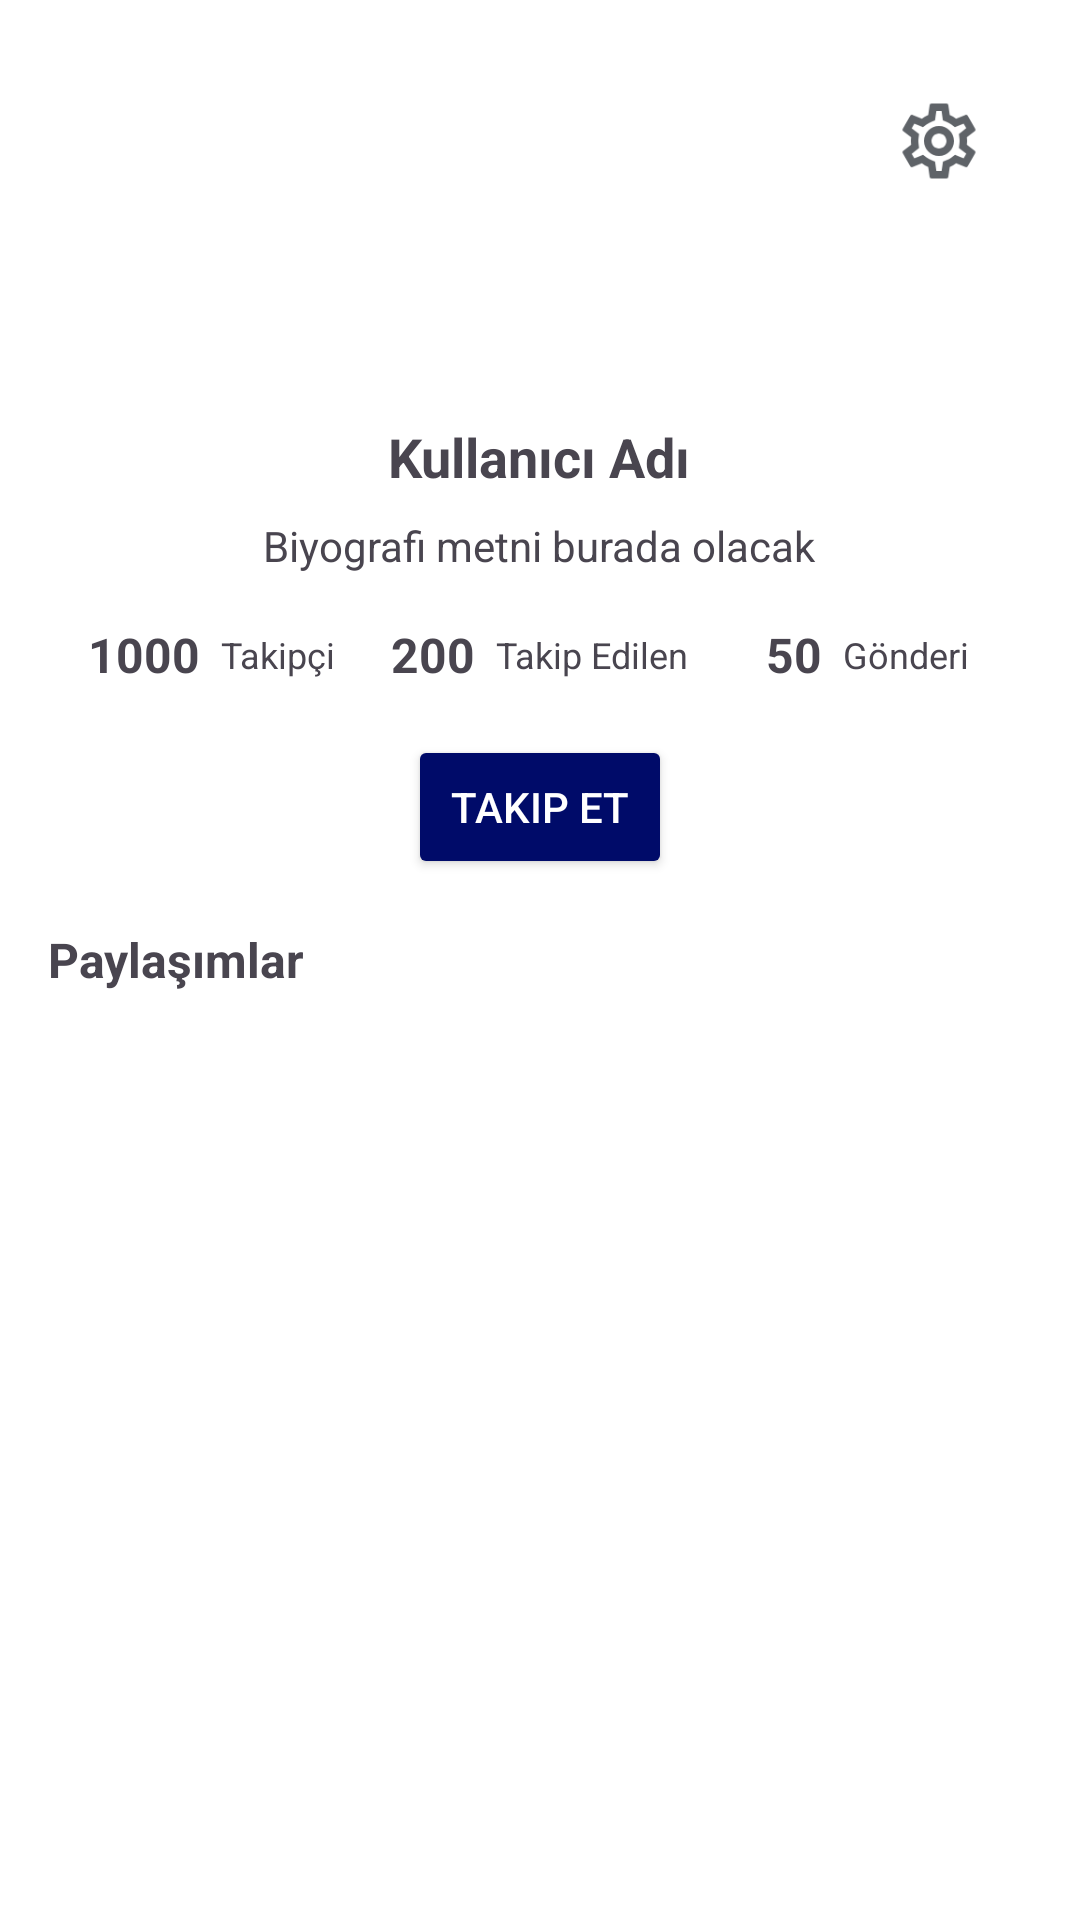

Layout XML and referenced resources for this Android screen:
<!-- AndroidManifest.xml: application theme Theme.Studyfy -->
<!-- res/layout/fragment_profile.xml -->
<?xml version="1.0" encoding="utf-8"?>
<LinearLayout xmlns:android="http://schemas.android.com/apk/res/android"
    android:layout_width="match_parent"
    android:layout_height="match_parent"
    android:orientation="vertical"
    android:padding="16dp"
    android:background="#FFFFFF">

    
    <RelativeLayout
        android:layout_width="match_parent"
        android:layout_height="wrap_content">

        
        <ImageView
            android:id="@+id/profile_image"
            android:layout_width="100dp"
            android:layout_height="100dp"
            android:layout_centerInParent="true"
            android:background="@drawable/ic_launcher_foreground"
            android:scaleType="centerCrop"
            android:src="@drawable/ic_launcher_foreground"
            android:layout_alignParentTop="true"
            android:layout_centerHorizontal="true"
            android:layout_marginTop="16dp"
            android:layout_marginBottom="8dp"/>

        
        <TextView
            android:id="@+id/username"
            android:layout_width="wrap_content"
            android:layout_height="wrap_content"
            android:layout_below="@id/profile_image"
            android:layout_centerHorizontal="true"
            android:text="Kullanıcı Adı"
            android:textSize="18sp"
            android:textStyle="bold"
            android:layout_marginBottom="8dp"/>

        
        <TextView
            android:id="@+id/bio"
            android:layout_width="wrap_content"
            android:layout_height="wrap_content"
            android:layout_below="@id/username"
            android:layout_centerHorizontal="true"
            android:text="Biyografi metni burada olacak"
            android:textSize="14sp"
            android:layout_marginBottom="16dp"/>

        

        
        <ImageView
            android:id="@+id/settings_icon"
            android:layout_width="30dp"
            android:layout_height="30dp"
            android:layout_alignParentRight="true"
            android:layout_alignParentTop="true"
            android:layout_marginTop="16dp"
            android:layout_marginRight="16dp"
            android:src="@drawable/ic_settings"
            android:contentDescription="Ayarlar"
            android:layout_alignParentEnd="true"/>
    </RelativeLayout>

    
    <LinearLayout
        android:layout_width="match_parent"
        android:layout_height="wrap_content"
        android:layout_marginBottom="16dp"
        android:gravity="center"
        android:orientation="horizontal">

        <LinearLayout
            android:layout_width="0dp"
            android:layout_height="wrap_content"
            android:layout_weight="1"
            android:gravity="center">

            <TextView
                android:id="@+id/followers_count"
                android:layout_width="wrap_content"
                android:layout_height="wrap_content"
                android:text="1000"
                android:textSize="16sp"
                android:textStyle="bold" />

            <TextView
                android:id="@+id/followers_label"
                android:layout_width="wrap_content"
                android:layout_height="wrap_content"
                android:layout_marginStart="4dp"
                android:text=" Takipçi"
                android:textSize="12sp" />
        </LinearLayout>

        <LinearLayout
            android:layout_width="0dp"
            android:layout_height="wrap_content"
            android:layout_weight="1"
            android:gravity="center">

            <TextView
                android:id="@+id/following_count"
                android:layout_width="wrap_content"
                android:layout_height="wrap_content"
                android:text="200"
                android:textSize="16sp"
                android:textStyle="bold" />

            <TextView
                android:id="@+id/following_label"
                android:layout_width="wrap_content"
                android:layout_height="wrap_content"
                android:layout_marginStart="4dp"
                android:text=" Takip Edilen"
                android:textSize="12sp" />
        </LinearLayout>

        <LinearLayout
            android:layout_width="0dp"
            android:layout_height="wrap_content"
            android:layout_weight="1"
            android:gravity="center">

            <TextView
                android:id="@+id/posts_count"
                android:layout_width="wrap_content"
                android:layout_height="wrap_content"
                android:text="50"
                android:textSize="16sp"
                android:textStyle="bold" />

            <TextView
                android:id="@+id/posts_label"
                android:layout_width="wrap_content"
                android:layout_height="wrap_content"
                android:layout_marginStart="4dp"
                android:text=" Gönderi"
                android:textSize="12sp" />
        </LinearLayout>

    </LinearLayout>

    <LinearLayout
        android:layout_width="match_parent"
        android:layout_height="wrap_content"
        android:orientation="horizontal"
        android:gravity="center"
        android:layout_marginBottom="16dp">

        <Button
            android:id="@+id/follow_button"
            android:layout_width="wrap_content"
            android:layout_height="wrap_content"
            android:text="Takip Et"
            android:backgroundTint="@color/DarkBlue"
            android:textColor="#FFFFFF"/>
    </LinearLayout>

    
    <TextView
        android:id="@+id/posts_title"
        android:layout_width="wrap_content"
        android:layout_height="wrap_content"
        android:text="Paylaşımlar"
        android:textSize="16sp"
        android:textStyle="bold"
        android:layout_marginBottom="8dp"/>

    <GridView
        android:id="@+id/posts_grid"
        android:layout_width="match_parent"
        android:layout_height="wrap_content"
        android:numColumns="3"
        android:columnWidth="100dp"
        android:horizontalSpacing="4dp"
        android:verticalSpacing="4dp"
        android:stretchMode="columnWidth"/>

</LinearLayout>
<!-- resources referenced by this layout -->
<resources>
  <color name="DarkBlue">#000B69</color>
  <!-- drawable ic_settings: png bitmap (drawable, 4296 bytes) -->
  <style name="Theme.Studyfy" parent="Base.Theme.Studyfy" />
  <style name="Base.Theme.Studyfy" parent="Theme.Material3.Light.NoActionBar">
          <item name="colorPrimary">@color/Green</item>
          <item name="colorSecondary">@color/DarkBlue</item>
          <item name="android:textColorPrimary">@color/black</item>
          <item name="android:textColorSecondary">@color/white</item>
      </style>
  <color name="Green">#48D781</color>
  <color name="black">#FF000000</color>
  <color name="white">#FFFFFFFF</color>
</resources>
